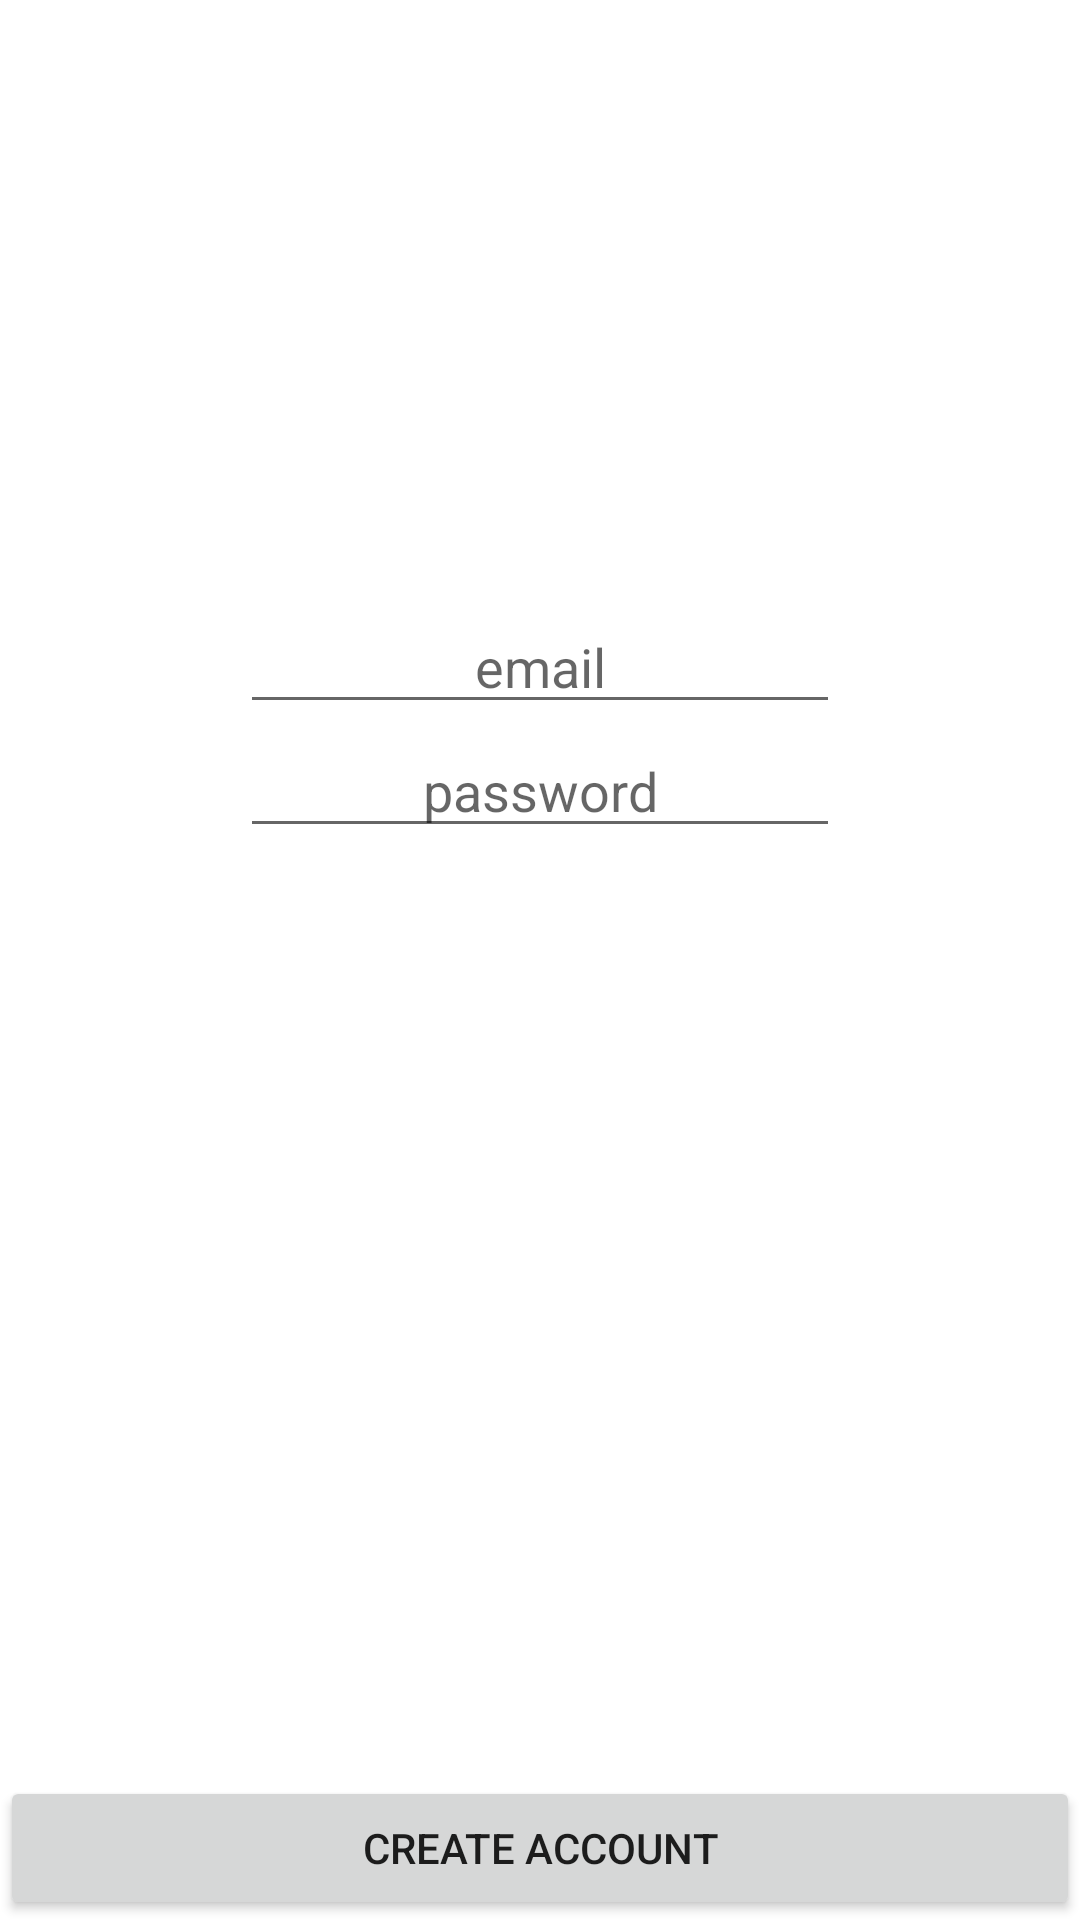

This screen was rendered from an Android layout file. Write that file and the resources it references.
<!-- AndroidManifest.xml: application theme Theme.MindYourPet2 -->
<!-- res/layout/activity_create_account.xml -->
<?xml version="1.0" encoding="utf-8"?>
<androidx.constraintlayout.widget.ConstraintLayout xmlns:android="http://schemas.android.com/apk/res/android"
    xmlns:app="http://schemas.android.com/apk/res-auto"
    xmlns:tools="http://schemas.android.com/tools"
    android:layout_width="match_parent"
    android:layout_height="match_parent"
    tools:context=".SignInActivity">

    <EditText
        android:id="@+id/email"
        android:layout_width="200dp"
        android:layout_height="wrap_content"
        android:layout_marginStart="100dp"
        android:layout_marginTop="200dp"
        android:layout_marginEnd="100dp"
        android:gravity="center"
        android:hint="email"
        app:layout_constraintEnd_toEndOf="parent"
        app:layout_constraintStart_toStartOf="parent"
        app:layout_constraintTop_toTopOf="parent" />

    <EditText
        android:id="@+id/password"
        android:layout_width="200dp"
        android:layout_height="wrap_content"
        android:layout_marginStart="100dp"
        android:layout_marginEnd="100dp"
        android:gravity="center"
        android:hint="password"
        app:layout_constraintEnd_toEndOf="parent"
        app:layout_constraintStart_toStartOf="parent"
        app:layout_constraintTop_toBottomOf="@+id/email" />

    <Button
        android:id="@+id/create_account"
        android:layout_width="match_parent"
        android:layout_height="wrap_content"
        android:text="Create Account"
        app:cornerRadius="0dp"
        app:layout_constraintBottom_toBottomOf="parent"
        />
</androidx.constraintlayout.widget.ConstraintLayout>
<!-- resources referenced by this layout -->
<resources>
  <style name="Theme.MindYourPet2" parent="Theme.MaterialComponents.DayNight.DarkActionBar">
          
          <item name="colorPrimary">@color/purple_500</item>
          <item name="colorPrimaryVariant">@color/purple_700</item>
          <item name="colorOnPrimary">@color/white</item>
          
          <item name="colorSecondary">@color/teal_200</item>
          <item name="colorSecondaryVariant">@color/teal_700</item>
          <item name="colorOnSecondary">@color/black</item>
          
          <item name="android:statusBarColor" tools:targetApi="l">?attr/colorPrimaryVariant</item>
          
      </style>
  <!-- not gathered from this repository: default colours our renderer supplied (Android Studio template values) -->
  <color name="purple_500">#FF6200EE</color>
  <color name="purple_700">#FF3700B3</color>
  <color name="teal_200">#FF03DAC5</color>
  <color name="teal_700">#FF018786</color>
  <color name="black">#FF000000</color>
  <color name="white">#FFFFFFFF</color>
</resources>
